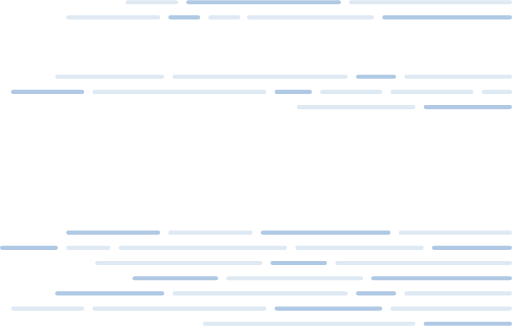
t = 0.00 s
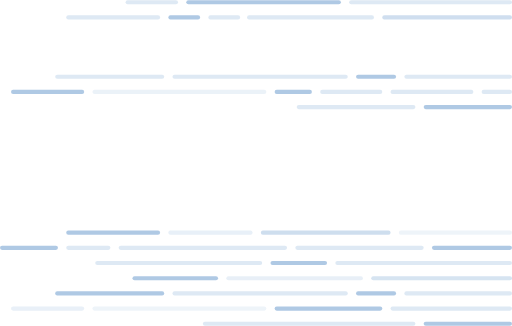
t = 1.53 s
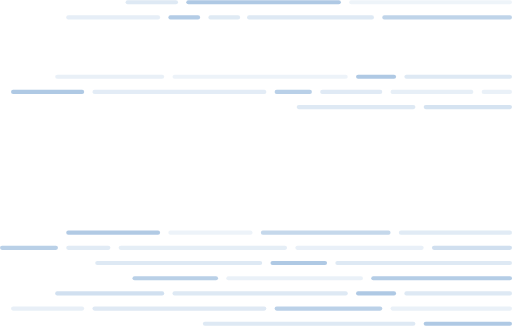
t = 3.00 s
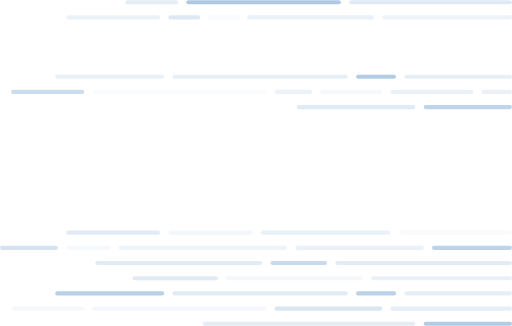
t = 4.56 s
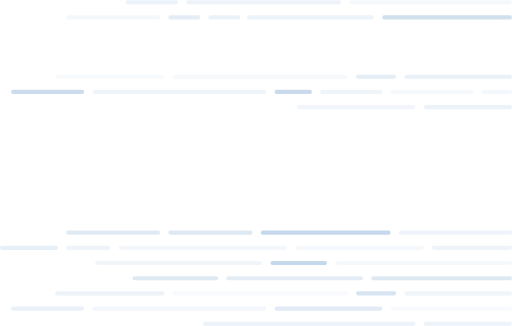
t = 6.11 s
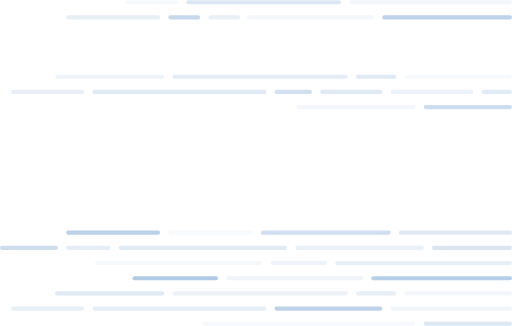
t = 7.58 s

The animated SVG that drew these frames (rendered in a browser with its animation timeline set to each time). Animation: 45 SMIL elements (animate=45); one cycle of 9.17 s, repeats indefinitely.

<svg width="371" height="236" viewBox="0 0 371 236" fill="none" xmlns="http://www.w3.org/2000/svg">
<g opacity="1">
  <rect width="61" height="3" rx="1.5" transform="matrix(-1 0 0 1 183 167)" fill="#1562AF" fill-opacity="0.14"/>
  <animate attributeName="opacity" values="0.45;1;0.18;0.45" keyTimes="0;0.30;0.68;1" dur="4.00s" begin="0.95s" repeatCount="indefinite"/>
</g>
<g opacity="1">
  <rect width="94" height="3" rx="1.5" transform="matrix(-1 0 0 1 283 167)" fill="#1562AF" fill-opacity="0.34"/>
  <animate attributeName="opacity" values="0.45;1;0.18;0.45" keyTimes="0;0.30;0.68;1" dur="4.32s" begin="1.16s" repeatCount="indefinite"/>
</g>
<g opacity="1">
  <rect width="82" height="3" rx="1.5" transform="matrix(-1 0 0 1 371 167)" fill="#1562AF" fill-opacity="0.14"/>
  <animate attributeName="opacity" values="0.45;1;0.18;0.45" keyTimes="0;0.30;0.68;1" dur="4.64s" begin="1.37s" repeatCount="indefinite"/>
</g>
<g opacity="1">
  <rect width="68" height="3" rx="1.5" transform="matrix(-1 0 0 1 116 167)" fill="#1562AF" fill-opacity="0.34"/>
  <animate attributeName="opacity" values="0.45;1;0.18;0.45" keyTimes="0;0.30;0.68;1" dur="4.96s" begin="1.58s" repeatCount="indefinite"/>
</g>
<g opacity="1">
  <rect width="42" height="3" rx="1.5" transform="matrix(-1 0 0 1 42 178)" fill="#1562AF" fill-opacity="0.34"/>
  <animate attributeName="opacity" values="0.45;1;0.18;0.45" keyTimes="0;0.30;0.68;1" dur="5.28s" begin="1.79s" repeatCount="indefinite"/>
</g>
<g opacity="1">
  <rect width="32" height="3" rx="1.5" transform="matrix(-1 0 0 1 80 178)" fill="#1562AF" fill-opacity="0.14"/>
  <animate attributeName="opacity" values="0.45;1;0.18;0.45" keyTimes="0;0.30;0.68;1" dur="4.00s" begin="2.00s" repeatCount="indefinite"/>
</g>
<g opacity="1">
  <rect width="122" height="3" rx="1.5" transform="matrix(-1 0 0 1 208 178)" fill="#1562AF" fill-opacity="0.14"/>
  <animate attributeName="opacity" values="0.45;1;0.18;0.45" keyTimes="0;0.30;0.68;1" dur="4.32s" begin="2.21s" repeatCount="indefinite"/>
</g>
<g opacity="1">
  <rect width="93" height="3" rx="1.5" transform="matrix(-1 0 0 1 307 178)" fill="#1562AF" fill-opacity="0.14"/>
  <animate attributeName="opacity" values="0.45;1;0.18;0.45" keyTimes="0;0.30;0.68;1" dur="4.64s" begin="2.42s" repeatCount="indefinite"/>
</g>
<g opacity="1">
  <rect width="58" height="3" rx="1.5" transform="matrix(-1 0 0 1 371 178)" fill="#1562AF" fill-opacity="0.34"/>
  <animate attributeName="opacity" values="0.45;1;0.18;0.45" keyTimes="0;0.30;0.68;1" dur="4.96s" begin="2.63s" repeatCount="indefinite"/>
</g>
<g opacity="1">
  <rect width="118" height="3" rx="1.5" transform="matrix(-1 0 0 1 371 0)" fill="#1562AF" fill-opacity="0.14"/>
  <animate attributeName="opacity" values="0.45;1;0.18;0.45" keyTimes="0;0.30;0.68;1" dur="5.28s" begin="2.84s" repeatCount="indefinite"/>
</g>
<g opacity="1">
  <rect width="128" height="3" rx="1.5" transform="matrix(-1 0 0 1 371 189)" fill="#1562AF" fill-opacity="0.14"/>
  <animate attributeName="opacity" values="0.45;1;0.18;0.45" keyTimes="0;0.30;0.68;1" dur="4.00s" begin="3.05s" repeatCount="indefinite"/>
</g>
<g opacity="1">
  <rect width="112" height="3" rx="1.5" transform="matrix(-1 0 0 1 247 0)" fill="#1562AF" fill-opacity="0.34"/>
  <animate attributeName="opacity" values="0.45;1;0.18;0.45" keyTimes="0;0.30;0.68;1" dur="4.32s" begin="3.26s" repeatCount="indefinite"/>
</g>
<g opacity="1">
  <rect width="121" height="3" rx="1.5" transform="matrix(-1 0 0 1 190 189)" fill="#1562AF" fill-opacity="0.14"/>
  <animate attributeName="opacity" values="0.45;1;0.18;0.45" keyTimes="0;0.30;0.68;1" dur="4.64s" begin="3.47s" repeatCount="indefinite"/>
</g>
<g opacity="1">
  <rect x="91" width="38" height="3" rx="1.5" fill="#1562AF" fill-opacity="0.14"/>
  <animate attributeName="opacity" values="0.45;1;0.18;0.45" keyTimes="0;0.30;0.68;1" dur="4.96s" begin="3.68s" repeatCount="indefinite"/>
</g>
<g opacity="1">
  <rect x="196" y="189" width="41" height="3" rx="1.5" fill="#1562AF" fill-opacity="0.34"/>
  <animate attributeName="opacity" values="0.45;1;0.18;0.45" keyTimes="0;0.30;0.68;1" dur="5.28s" begin="3.89s" repeatCount="indefinite"/>
</g>
<g opacity="1">
  <rect width="92" height="3" rx="1.5" transform="matrix(-1 0 0 1 271 11)" fill="#1562AF" fill-opacity="0.14"/>
  <animate attributeName="opacity" values="0.45;1;0.18;0.45" keyTimes="0;0.30;0.68;1" dur="4.00s" begin="4.10s" repeatCount="indefinite"/>
</g>
<g opacity="1">
  <rect width="99" height="3" rx="1.5" transform="matrix(-1 0 0 1 263 200)" fill="#1562AF" fill-opacity="0.14"/>
  <animate attributeName="opacity" values="0.45;1;0.18;0.45" keyTimes="0;0.30;0.68;1" dur="4.32s" begin="0.95s" repeatCount="indefinite"/>
</g>
<g opacity="1">
  <rect width="94" height="3" rx="1.5" transform="matrix(-1 0 0 1 371 11)" fill="#1562AF" fill-opacity="0.34"/>
  <animate attributeName="opacity" values="0.45;1;0.18;0.45" keyTimes="0;0.30;0.68;1" dur="4.64s" begin="1.16s" repeatCount="indefinite"/>
</g>
<g opacity="1">
  <rect width="102" height="3" rx="1.5" transform="matrix(-1 0 0 1 371 200)" fill="#1562AF" fill-opacity="0.34"/>
  <animate attributeName="opacity" values="0.45;1;0.18;0.45" keyTimes="0;0.30;0.68;1" dur="4.96s" begin="1.37s" repeatCount="indefinite"/>
</g>
<g opacity="1">
  <rect width="23" height="3" rx="1.5" transform="matrix(-1 0 0 1 145 11)" fill="#1562AF" fill-opacity="0.34"/>
  <animate attributeName="opacity" values="0.45;1;0.18;0.45" keyTimes="0;0.30;0.68;1" dur="5.28s" begin="1.58s" repeatCount="indefinite"/>
</g>
<g opacity="1">
  <rect width="23" height="3" rx="1.5" transform="matrix(-1 0 0 1 174 11)" fill="#1562AF" fill-opacity="0.14"/>
  <animate attributeName="opacity" values="0.45;1;0.18;0.45" keyTimes="0;0.30;0.68;1" dur="4.00s" begin="1.79s" repeatCount="indefinite"/>
</g>
<g opacity="1">
  <rect width="62" height="3" rx="1.5" transform="matrix(-1 0 0 1 158 200)" fill="#1562AF" fill-opacity="0.34"/>
  <animate attributeName="opacity" values="0.45;1;0.18;0.45" keyTimes="0;0.30;0.68;1" dur="4.32s" begin="2.00s" repeatCount="indefinite"/>
</g>
<g opacity="1">
  <rect width="68" height="3" rx="1.5" transform="matrix(-1 0 0 1 116 11)" fill="#1562AF" fill-opacity="0.14"/>
  <animate attributeName="opacity" values="0.45;1;0.18;0.45" keyTimes="0;0.30;0.68;1" dur="4.64s" begin="2.21s" repeatCount="indefinite"/>
</g>
<g opacity="1">
  <rect width="79" height="3" rx="1.5" transform="matrix(-1 0 0 1 119 54)" fill="#1562AF" fill-opacity="0.14"/>
  <animate attributeName="opacity" values="0.45;1;0.18;0.45" keyTimes="0;0.30;0.68;1" dur="4.96s" begin="2.42s" repeatCount="indefinite"/>
</g>
<g opacity="1">
  <rect width="79" height="3" rx="1.5" transform="matrix(-1 0 0 1 119 211)" fill="#1562AF" fill-opacity="0.34"/>
  <animate attributeName="opacity" values="0.45;1;0.18;0.45" keyTimes="0;0.30;0.68;1" dur="5.28s" begin="2.63s" repeatCount="indefinite"/>
</g>
<g opacity="1">
  <rect width="127" height="3" rx="1.5" transform="matrix(-1 0 0 1 252 54)" fill="#1562AF" fill-opacity="0.14"/>
  <animate attributeName="opacity" values="0.45;1;0.18;0.45" keyTimes="0;0.30;0.68;1" dur="4.00s" begin="2.84s" repeatCount="indefinite"/>
</g>
<g opacity="1">
  <rect width="127" height="3" rx="1.5" transform="matrix(-1 0 0 1 252 211)" fill="#1562AF" fill-opacity="0.14"/>
  <animate attributeName="opacity" values="0.45;1;0.18;0.45" keyTimes="0;0.30;0.68;1" dur="4.32s" begin="3.05s" repeatCount="indefinite"/>
</g>
<g opacity="1">
  <rect width="29" height="3" rx="1.5" transform="matrix(-1 0 0 1 287 54)" fill="#1562AF" fill-opacity="0.34"/>
  <animate attributeName="opacity" values="0.45;1;0.18;0.45" keyTimes="0;0.30;0.68;1" dur="4.64s" begin="3.26s" repeatCount="indefinite"/>
</g>
<g opacity="1">
  <rect width="29" height="3" rx="1.5" transform="matrix(-1 0 0 1 287 211)" fill="#1562AF" fill-opacity="0.34"/>
  <animate attributeName="opacity" values="0.45;1;0.18;0.45" keyTimes="0;0.30;0.68;1" dur="4.96s" begin="3.47s" repeatCount="indefinite"/>
</g>
<g opacity="1">
  <rect width="78" height="3" rx="1.5" transform="matrix(-1 0 0 1 371 54)" fill="#1562AF" fill-opacity="0.14"/>
  <animate attributeName="opacity" values="0.45;1;0.18;0.45" keyTimes="0;0.30;0.68;1" dur="5.28s" begin="3.68s" repeatCount="indefinite"/>
</g>
<g opacity="1">
  <rect width="78" height="3" rx="1.5" transform="matrix(-1 0 0 1 371 211)" fill="#1562AF" fill-opacity="0.14"/>
  <animate attributeName="opacity" values="0.45;1;0.18;0.45" keyTimes="0;0.30;0.68;1" dur="4.00s" begin="3.89s" repeatCount="indefinite"/>
</g>
<g opacity="1">
  <rect width="53" height="3" rx="1.5" transform="matrix(-1 0 0 1 61 65)" fill="#1562AF" fill-opacity="0.34"/>
  <animate attributeName="opacity" values="0.45;1;0.18;0.45" keyTimes="0;0.30;0.68;1" dur="4.32s" begin="4.10s" repeatCount="indefinite"/>
</g>
<g opacity="1">
  <rect width="53" height="3" rx="1.5" transform="matrix(-1 0 0 1 61 222)" fill="#1562AF" fill-opacity="0.14"/>
  <animate attributeName="opacity" values="0.45;1;0.18;0.45" keyTimes="0;0.30;0.68;1" dur="4.64s" begin="0.95s" repeatCount="indefinite"/>
</g>
<g opacity="1">
  <rect width="126" height="3" rx="1.5" transform="matrix(-1 0 0 1 193 65)" fill="#1562AF" fill-opacity="0.14"/>
  <animate attributeName="opacity" values="0.45;1;0.18;0.45" keyTimes="0;0.30;0.68;1" dur="4.96s" begin="1.16s" repeatCount="indefinite"/>
</g>
<g opacity="1">
  <rect width="126" height="3" rx="1.5" transform="matrix(-1 0 0 1 193 222)" fill="#1562AF" fill-opacity="0.14"/>
  <animate attributeName="opacity" values="0.45;1;0.18;0.45" keyTimes="0;0.30;0.68;1" dur="5.28s" begin="1.37s" repeatCount="indefinite"/>
</g>
<g opacity="1">
  <rect width="27" height="3" rx="1.5" transform="matrix(-1 0 0 1 226 65)" fill="#1562AF" fill-opacity="0.34"/>
  <animate attributeName="opacity" values="0.45;1;0.18;0.45" keyTimes="0;0.30;0.68;1" dur="4.00s" begin="1.58s" repeatCount="indefinite"/>
</g>
<g opacity="1">
  <rect width="45" height="3" rx="1.5" transform="matrix(-1 0 0 1 277 65)" fill="#1562AF" fill-opacity="0.14"/>
  <animate attributeName="opacity" values="0.45;1;0.18;0.45" keyTimes="0;0.30;0.68;1" dur="4.32s" begin="1.79s" repeatCount="indefinite"/>
</g>
<g opacity="1">
  <rect width="78" height="3" rx="1.5" transform="matrix(-1 0 0 1 277 222)" fill="#1562AF" fill-opacity="0.34"/>
  <animate attributeName="opacity" values="0.45;1;0.18;0.45" keyTimes="0;0.30;0.68;1" dur="4.64s" begin="2.00s" repeatCount="indefinite"/>
</g>
<g opacity="1">
  <rect width="60" height="3" rx="1.5" transform="matrix(-1 0 0 1 343 65)" fill="#1562AF" fill-opacity="0.14"/>
  <animate attributeName="opacity" values="0.45;1;0.18;0.45" keyTimes="0;0.30;0.68;1" dur="4.96s" begin="2.21s" repeatCount="indefinite"/>
</g>
<g opacity="1">
  <rect width="88" height="3" rx="1.5" transform="matrix(-1 0 0 1 371 222)" fill="#1562AF" fill-opacity="0.14"/>
  <animate attributeName="opacity" values="0.45;1;0.18;0.45" keyTimes="0;0.30;0.68;1" dur="5.28s" begin="2.42s" repeatCount="indefinite"/>
</g>
<g opacity="1">
  <rect width="22" height="3" rx="1.5" transform="matrix(-1 0 0 1 371 65)" fill="#1562AF" fill-opacity="0.14"/>
  <animate attributeName="opacity" values="0.45;1;0.18;0.45" keyTimes="0;0.30;0.68;1" dur="4.00s" begin="2.63s" repeatCount="indefinite"/>
</g>
<g opacity="1">
  <rect width="64" height="3" rx="1.5" transform="matrix(-1 0 0 1 371 76)" fill="#1562AF" fill-opacity="0.34"/>
  <animate attributeName="opacity" values="0.45;1;0.18;0.45" keyTimes="0;0.30;0.68;1" dur="4.32s" begin="2.84s" repeatCount="indefinite"/>
</g>
<g opacity="1">
  <rect width="64" height="3" rx="1.5" transform="matrix(-1 0 0 1 371 233)" fill="#1562AF" fill-opacity="0.34"/>
  <animate attributeName="opacity" values="0.45;1;0.18;0.45" keyTimes="0;0.30;0.68;1" dur="4.64s" begin="3.05s" repeatCount="indefinite"/>
</g>
<g opacity="1">
  <rect width="86" height="3" rx="1.5" transform="matrix(-1 0 0 1 301 76)" fill="#1562AF" fill-opacity="0.14"/>
  <animate attributeName="opacity" values="0.45;1;0.18;0.45" keyTimes="0;0.30;0.68;1" dur="4.96s" begin="3.26s" repeatCount="indefinite"/>
</g>
<g opacity="1">
  <rect width="154" height="3" rx="1.5" transform="matrix(-1 0 0 1 301 233)" fill="#1562AF" fill-opacity="0.14"/>
  <animate attributeName="opacity" values="0.45;1;0.18;0.45" keyTimes="0;0.30;0.68;1" dur="5.28s" begin="3.47s" repeatCount="indefinite"/>
</g>
</svg>
